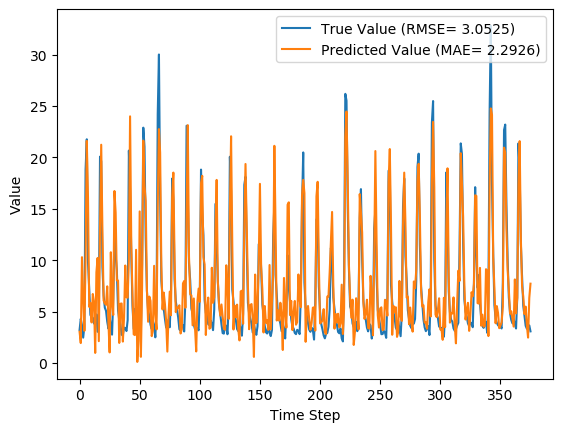

The file beside this chart, header and first rows:
y_true, y_pred, y_true_scaled, y_pred_scaled
3.21, 3.032, 0.07724, 0.07154
4.29, 1.931, 0.1119, 0.03625
3.67, 10.29, 0.09199, 0.3041
2.46, 6.456, 0.05321, 0.1813
3.54, 3.116, 0.08782, 0.07422
18.82, 10.16, 0.5776, 0.3001
21.76, 21.6, 0.6718, 0.6667
9.83, 16.08, 0.2894, 0.4899
7.16, 5.457, 0.2038, 0.1492
4.67, 5.844, 0.124, 0.1617
4.44, 3.938, 0.1167, 0.1006
4.4, 6.703, 0.1154, 0.1892
3.83, 5.946, 0.09712, 0.1649
4.42, 0.9716, 0.116, 0.0055
4.72, 8.828, 0.1256, 0.2573
3.03, 10.21, 0.07147, 0.3017
4.87, 2.115, 0.1304, 0.04215
20.07, 13.13, 0.6176, 0.3953
19.62, 21.23, 0.6032, 0.6548
9.33, 12.85, 0.2734, 0.3861
6.56, 6.074, 0.1846, 0.169
5.37, 5.789, 0.1465, 0.1599
5.07, 5.658, 0.1369, 0.1557
4.02, 7.451, 0.1032, 0.2132
3.34, 3.924, 0.08141, 0.1001
4.47, 1.021, 0.1176, 0.007078
3.61, 10.77, 0.09006, 0.3195
2.75, 5.644, 0.0625, 0.1553
6.28, 4.661, 0.1756, 0.1238
12.55, 16.73, 0.3766, 0.5105
10.44, 14.61, 0.309, 0.4425
9.01, 8.023, 0.2631, 0.2315
5.12, 8.018, 0.1385, 0.2313
4.16, 1.943, 0.1077, 0.03663
3.72, 5.76, 0.09359, 0.159
2.73, 5.783, 0.06186, 0.1597
2.73, 2.075, 0.06186, 0.04087
3.43, 4.455, 0.08429, 0.1171
3.4, 9.478, 0.08333, 0.2781
3.1, 6.377, 0.07372, 0.1787
4.17, 6.355, 0.108, 0.178
20.66, 10.07, 0.6365, 0.2972
16.78, 23.99, 0.5122, 0.7433
10.67, 11.48, 0.3163, 0.3424
5.59, 6.615, 0.1535, 0.1864
3.31, 2.785, 0.08045, 0.06363
5.26, 2.707, 0.1429, 0.06114
3.05, 11.01, 0.07212, 0.3271
3.04, 0.09595, 0.07179, -0.02257
5.26, 2.158, 0.1429, 0.04353
3.41, 14.74, 0.08365, 0.4468
3.07, 0.5907, 0.07276, -0.006708
9.62, 7.545, 0.2827, 0.2162
22.89, 21.63, 0.708, 0.6676
21.04, 17.24, 0.6487, 0.5268
12.14, 15.78, 0.3635, 0.4803
7.0, 7.157, 0.1987, 0.2037
5.08, 4.004, 0.1372, 0.1027
4.58, 6.453, 0.1212, 0.1812
3.72, 6.038, 0.09359, 0.1679
... 316 more rows
